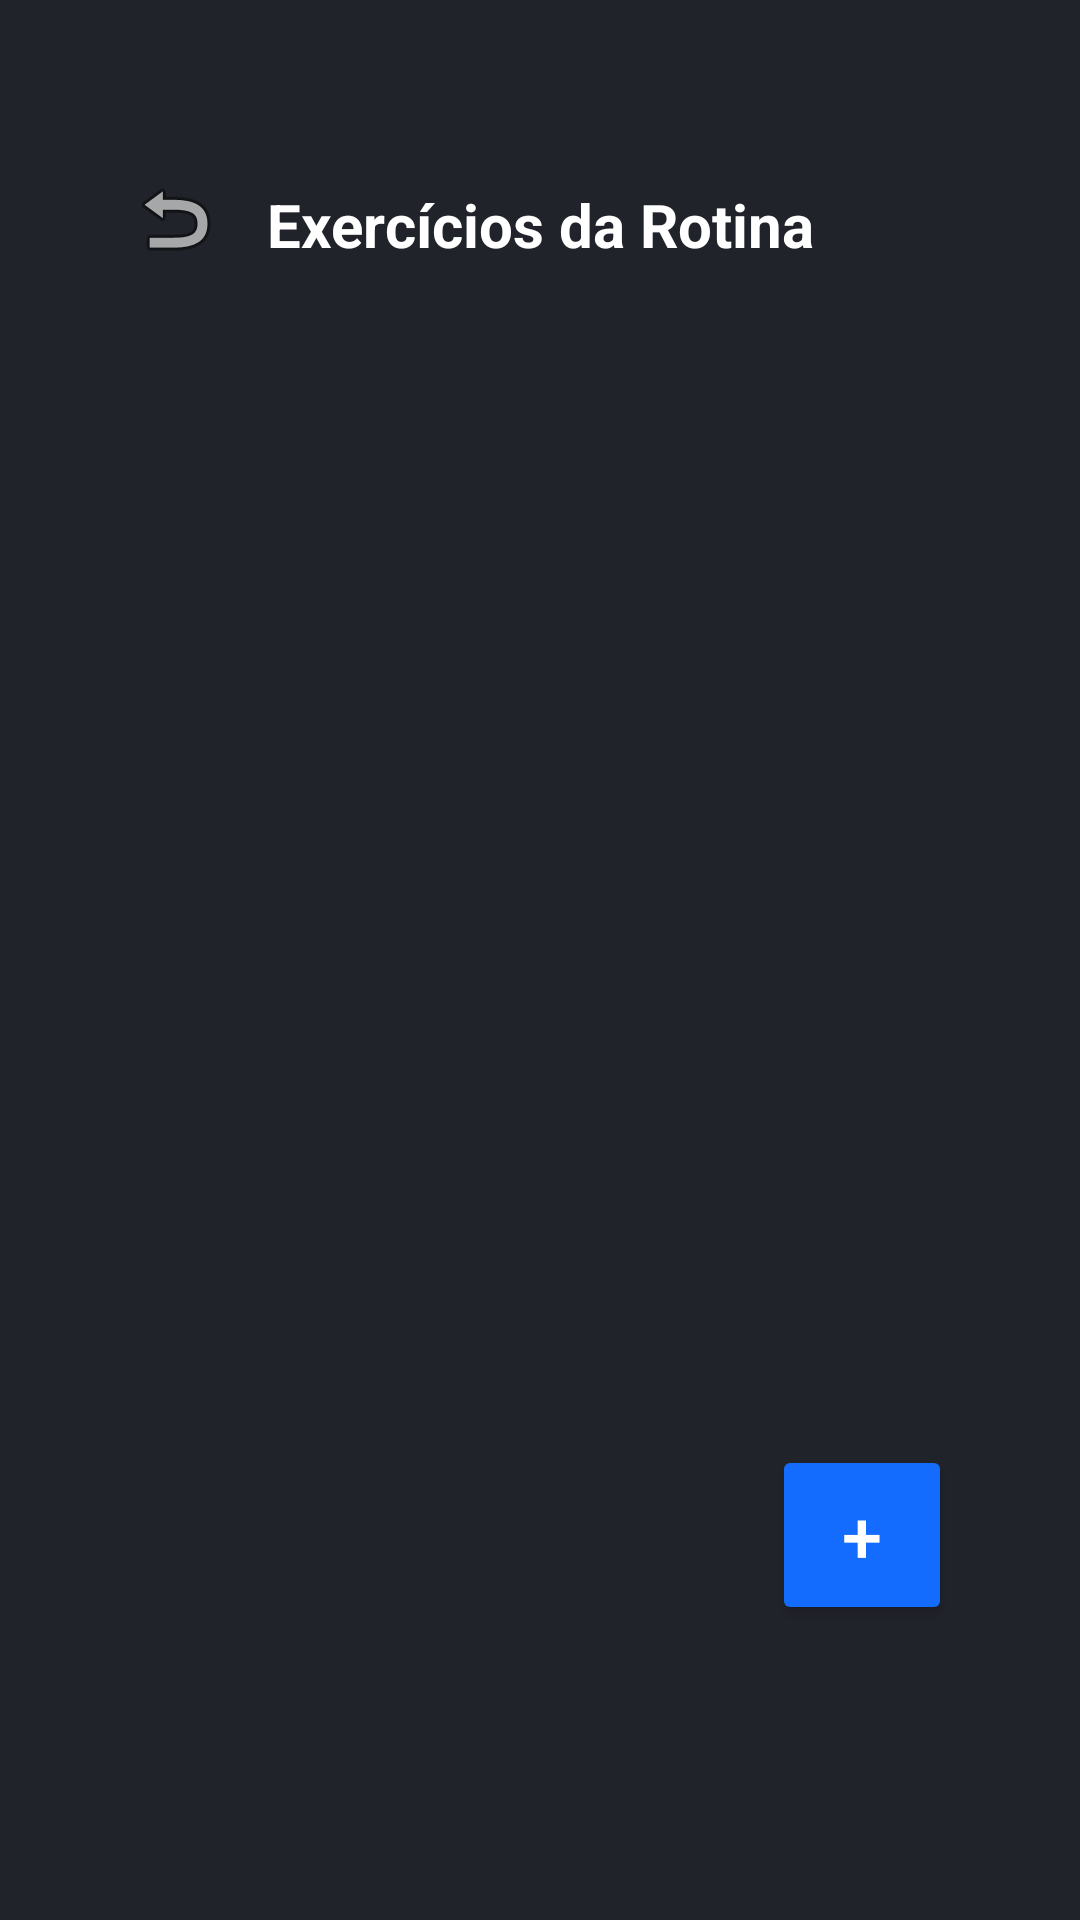

Android layout source for this screen:
<!-- AndroidManifest.xml: application theme Theme.AplicativoTCC -->
<!-- res/layout/activity_exercicios_rotina.xml -->
<androidx.constraintlayout.widget.ConstraintLayout
    xmlns:android="http://schemas.android.com/apk/res/android"
    xmlns:app="http://schemas.android.com/apk/res-auto"
    xmlns:tools="http://schemas.android.com/tools"
    android:layout_width="match_parent"
    android:layout_height="match_parent"
    android:background="#21232A">

    <TextView
        android:id="@+id/tituloRotina"
        android:layout_width="wrap_content"
        android:layout_height="wrap_content"
        android:text="Exercícios da Rotina"
        android:textColor="#FFFFFF"
        android:textSize="20sp"
        android:textStyle="bold"
        app:layout_constraintBottom_toBottomOf="parent"
        app:layout_constraintEnd_toEndOf="parent"
        app:layout_constraintStart_toStartOf="parent"
        app:layout_constraintTop_toTopOf="parent"
        app:layout_constraintVertical_bias="0.100000024" />

    <androidx.recyclerview.widget.RecyclerView
        android:id="@+id/exerciciosDaContaRecyclerView"
        android:layout_width="400dp"
        android:layout_height="550dp"
        android:padding="8dp"
        android:contentDescription="Lista de exercícios da rotina"
        app:layout_constraintBottom_toBottomOf="parent"
        app:layout_constraintEnd_toEndOf="parent"
        app:layout_constraintStart_toStartOf="parent"
        app:layout_constraintTop_toTopOf="parent" />

    <Button
        android:id="@+id/btnAddExercicio"
        android:layout_width="60dp"
        android:layout_height="60dp"
        android:layout_margin="16dp"
        android:backgroundTint="#146CFF"
        android:text="+"
        android:textColor="#FFF"
        android:textSize="24sp"
        app:layout_constraintBottom_toBottomOf="parent"
        app:layout_constraintEnd_toEndOf="parent"
        app:layout_constraintHorizontal_bias="0.9"
        app:layout_constraintStart_toStartOf="parent"
        app:layout_constraintTop_toTopOf="parent"
        app:layout_constraintVertical_bias="0.85" />

    <ImageButton
        android:id="@+id/imgBtnVoltarRotinas"
        android:layout_width="wrap_content"
        android:layout_height="wrap_content"
        android:backgroundTint="#21232A"
        android:contentDescription="@string/botao_voltar"
        app:layout_constraintBottom_toBottomOf="parent"
        app:layout_constraintEnd_toEndOf="parent"
        app:layout_constraintHorizontal_bias="0.1"
        app:layout_constraintStart_toStartOf="parent"
        app:layout_constraintTop_toTopOf="parent"
        app:layout_constraintVertical_bias="0.08"
        app:srcCompat="@android:drawable/ic_menu_revert" />

</androidx.constraintlayout.widget.ConstraintLayout>
<!-- resources referenced by this layout -->
<resources>
  <string name="botao_voltar">Voltar</string>
  <style name="Theme.AplicativoTCC" parent="Base.Theme.AplicativoTCC" />
  <style name="Base.Theme.AplicativoTCC" parent="Theme.Material3.DayNight.NoActionBar">
          
          
      </style>
</resources>
